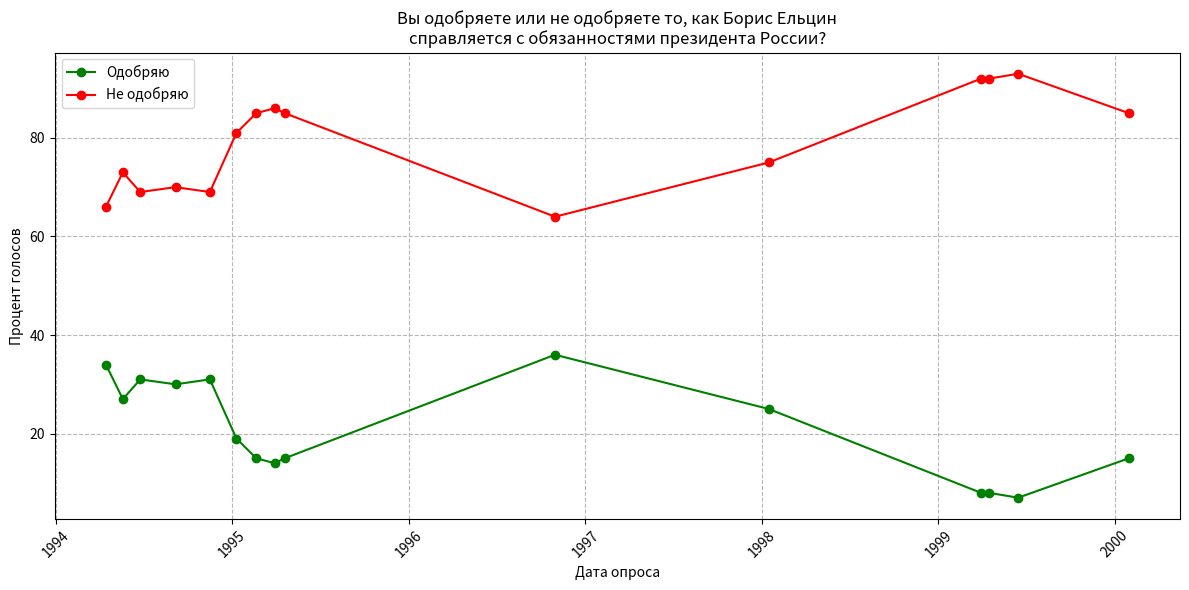

The matplotlib source for this figure:
import pandas as pd
import matplotlib.pyplot as plt
import seaborn as sns

# Create dataframe from the data
data = {
    'Дата опроса': ['15.04.1994', '20.05.1994', '25.06.1994', '06.09.1994', '16.11.1994', 
                    '10.01.1995', '20.02.1995', '30.03.1995', '20.04.1995', '30.10.1996',
                    '15.01.1998', '30.03.1999', '15.04.1999', '15.06.1999', '30.01.2000'],
    'Одобряю': [34, 27, 31, 30, 31, 19, 15, 14, 15, 36, 25, 8, 8, 7, 15],
    'Не одобряю': [66, 73, 69, 70, 69, 81, 85, 86, 85, 64, 75, 92, 92, 93, 85]
}

df = pd.DataFrame(data)
df['Дата опроса'] = pd.to_datetime(df['Дата опроса'], format='%d.%m.%Y')

# Create the plot
plt.figure(figsize=(12, 6))
plt.plot(df['Дата опроса'], df['Одобряю'], color='green', label='Одобряю', marker='o')
plt.plot(df['Дата опроса'], df['Не одобряю'], color='red', label='Не одобряю', marker='o')

# Customize the plot
plt.title('Вы одобряете или не одобряете то, как Борис Ельцин\nсправляется с обязанностями президента России?')
plt.xlabel('Дата опроса')
plt.ylabel('Процент голосов')
plt.grid(True, linestyle='--', alpha=0.9)
plt.legend()

# Rotate x-axis labels for better readability
plt.xticks(rotation=45)

# Adjust layout to prevent label cutoff
plt.tight_layout()

plt.show()